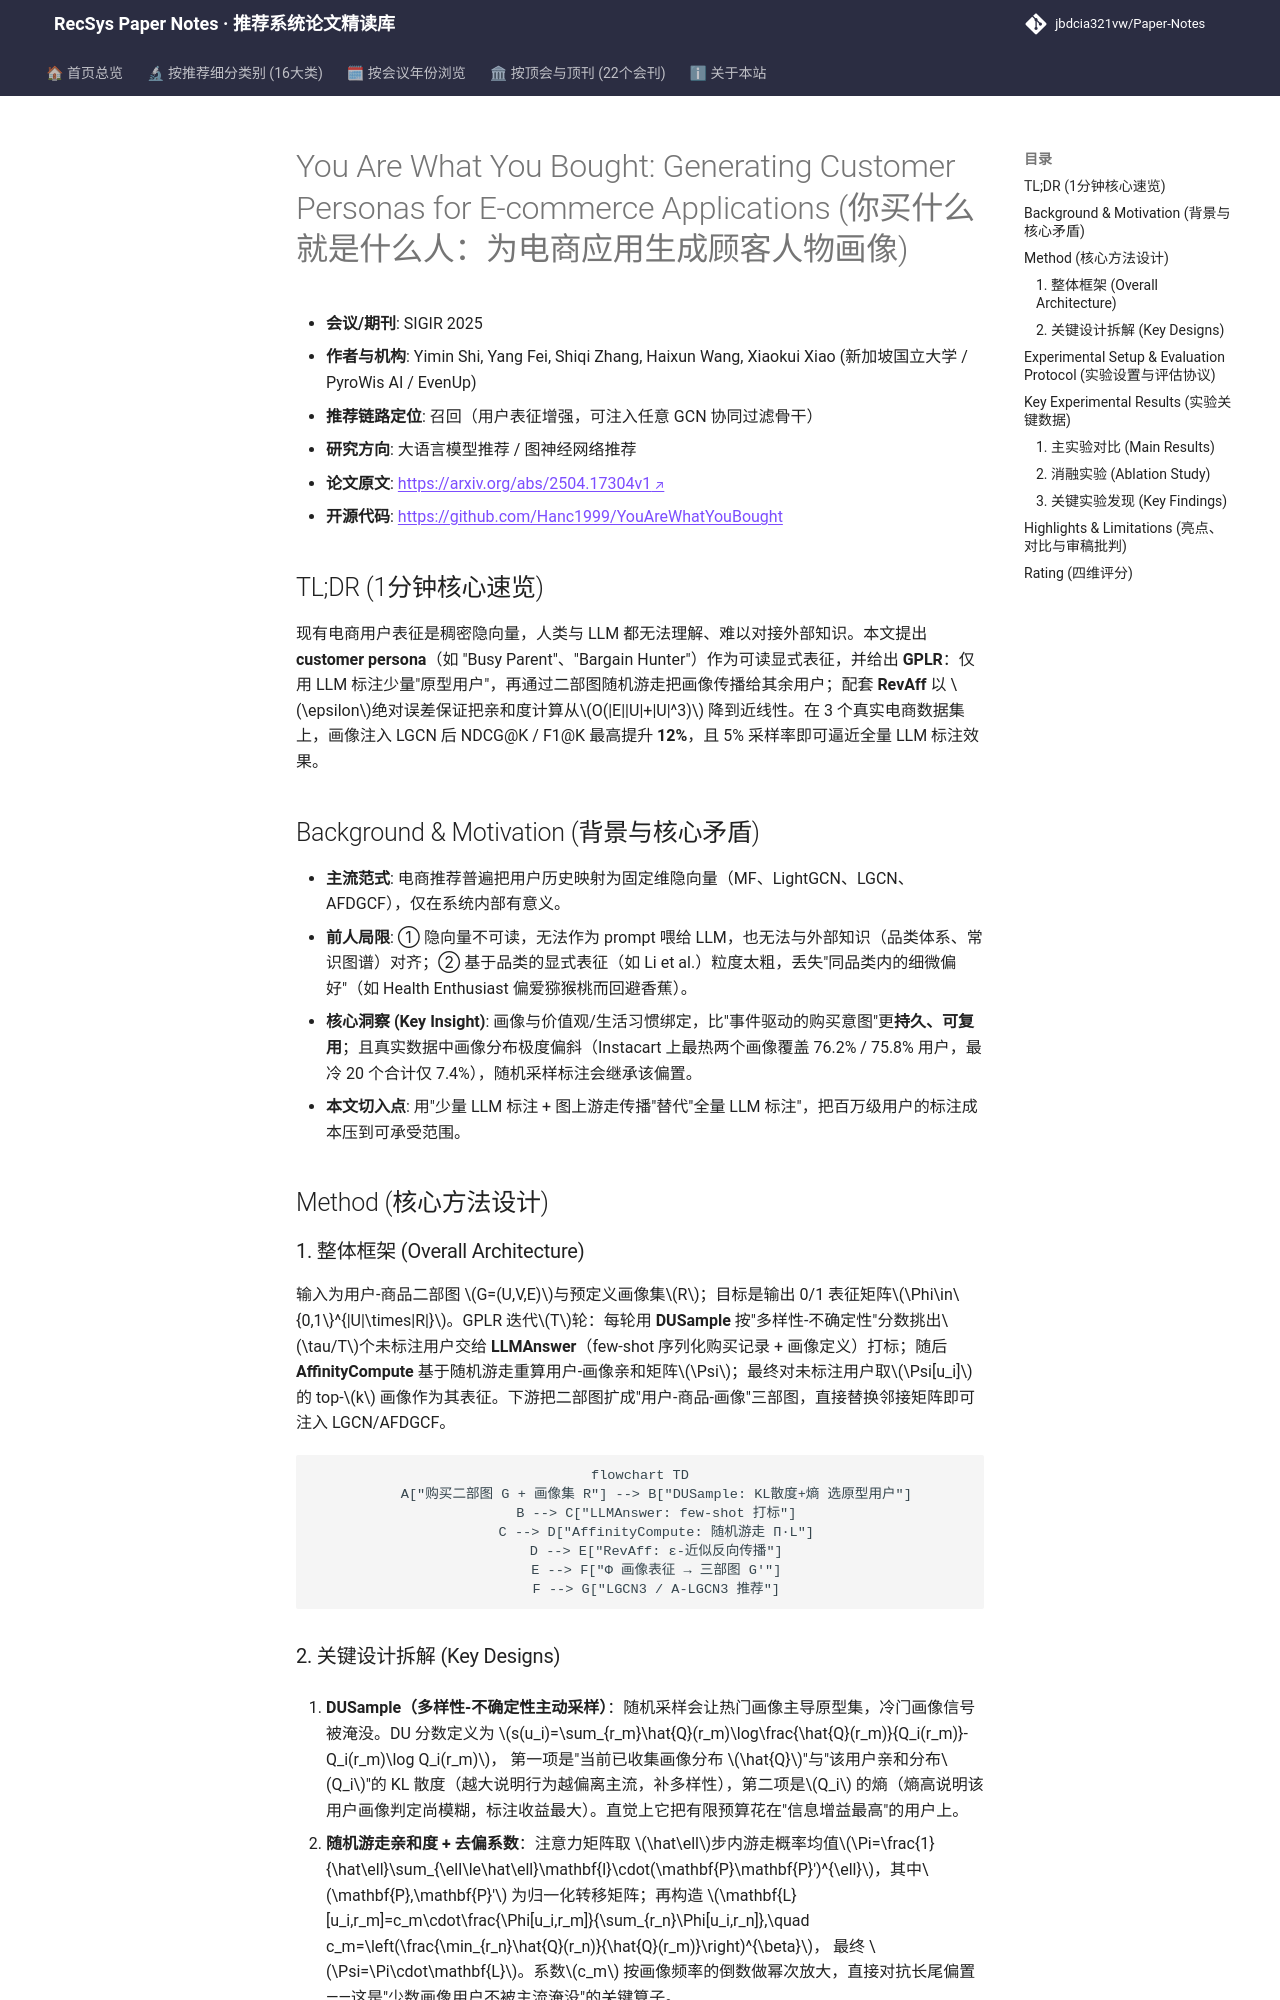

repository: jbdcia321vw/Paper-Notes · page: venues/SIGIR/2025/llm_rec/you_are_what_you_bought_generating_customer_personas_for_e_commerce_applica/index.html · generator: mkdocs

---
title: "[Paper Note] You Are What You Bought: Generating Customer Personas for E-commerce Applications"
description: "[SIGIR 2025][LLM4Rec] 用 LLM 标注少量原型用户、随机游走传播生成可读人物画像，并以 RevAff 近似加速，画像注入 GCN 推荐最高提升 12%。"
tags:
  - SIGIR 2025
  - 大语言模型推荐
  - 召回
  - Customer Persona
  - Random Walk Approximation
date: 2026-11-14
venue: SIGIR
year: 2025
paper_url: "https://arxiv.org/abs/2504.17304"
code_url: "https://github.com/Hanc1999/YouAreWhatYouBought"
categories:
  - llm_rec
  - graph_rec
---

# You Are What You Bought: Generating Customer Personas for E-commerce Applications (你买什么就是什么人：为电商应用生成顾客人物画像)

- **会议/期刊**: SIGIR 2025
- **作者与机构**: Yimin Shi, Yang Fei, Shiqi Zhang, Haixun Wang, Xiaokui Xiao (新加坡国立大学 / PyroWis AI / EvenUp)
- **推荐链路定位**: 召回（用户表征增强，可注入任意 GCN 协同过滤骨干）
- **研究方向**: 大语言模型推荐 / 图神经网络推荐
- **论文原文**: [https://arxiv.org/abs/2504.17304v1](https://arxiv.org/abs/2504.17304v1)
- **开源代码**: [https://github.com/Hanc1999/YouAreWhatYouBought](https://github.com/Hanc1999/YouAreWhatYouBought)

## TL;DR (1分钟核心速览)

现有电商用户表征是稠密隐向量，人类与 LLM 都无法理解、难以对接外部知识。本文提出 **customer persona**（如 "Busy Parent"、"Bargain Hunter"）作为可读显式表征，并给出 **GPLR**：仅用 LLM 标注少量"原型用户"，再通过二部图随机游走把画像传播给其余用户；配套 **RevAff** 以 $\epsilon$绝对误差保证把亲和度计算从$O(|E||U|+|U|^3)$ 降到近线性。在 3 个真实电商数据集上，画像注入 LGCN 后 NDCG@K / F1@K 最高提升 **12%**，且 5% 采样率即可逼近全量 LLM 标注效果。

## Background & Motivation (背景与核心矛盾)

- **主流范式**: 电商推荐普遍把用户历史映射为固定维隐向量（MF、LightGCN、LGCN、AFDGCF），仅在系统内部有意义。
- **前人局限**: ① 隐向量不可读，无法作为 prompt 喂给 LLM，也无法与外部知识（品类体系、常识图谱）对齐；② 基于品类的显式表征（如 Li et al.）粒度太粗，丢失"同品类内的细微偏好"（如 Health Enthusiast 偏爱猕猴桃而回避香蕉）。
- **核心洞察 (Key Insight)**: 画像与价值观/生活习惯绑定，比"事件驱动的购买意图"更**持久、可复用**；且真实数据中画像分布极度偏斜（Instacart 上最热两个画像覆盖 76.2% / 75.8% 用户，最冷 20 个合计仅 7.4%），随机采样标注会继承该偏置。
- **本文切入点**: 用"少量 LLM 标注 + 图上游走传播"替代"全量 LLM 标注"，把百万级用户的标注成本压到可承受范围。

## Method (核心方法设计)

### 1. 整体框架 (Overall Architecture)

输入为用户-商品二部图 $G=(U,V,E)$与预定义画像集$R$；目标是输出 0/1 表征矩阵$\Phi\in\{0,1\}^{|U|\times|R|}$。GPLR 迭代$T$轮：每轮用 **DUSample** 按"多样性-不确定性"分数挑出$\tau/T$个未标注用户交给 **LLMAnswer**（few-shot 序列化购买记录 + 画像定义）打标；随后 **AffinityCompute** 基于随机游走重算用户-画像亲和矩阵$\Psi$；最终对未标注用户取$\Psi[u_i]$的 top-$k$ 画像作为其表征。下游把二部图扩成"用户-商品-画像"三部图，直接替换邻接矩阵即可注入 LGCN/AFDGCF。

```mermaid
flowchart TD
    A["购买二部图 G + 画像集 R"] --> B["DUSample: KL散度+熵 选原型用户"]
    B --> C["LLMAnswer: few-shot 打标"]
    C --> D["AffinityCompute: 随机游走 Π·L"]
    D --> E["RevAff: ε-近似反向传播"]
    E --> F["Φ 画像表征 → 三部图 G'"]
    F --> G["LGCN3 / A-LGCN3 推荐"]
```
